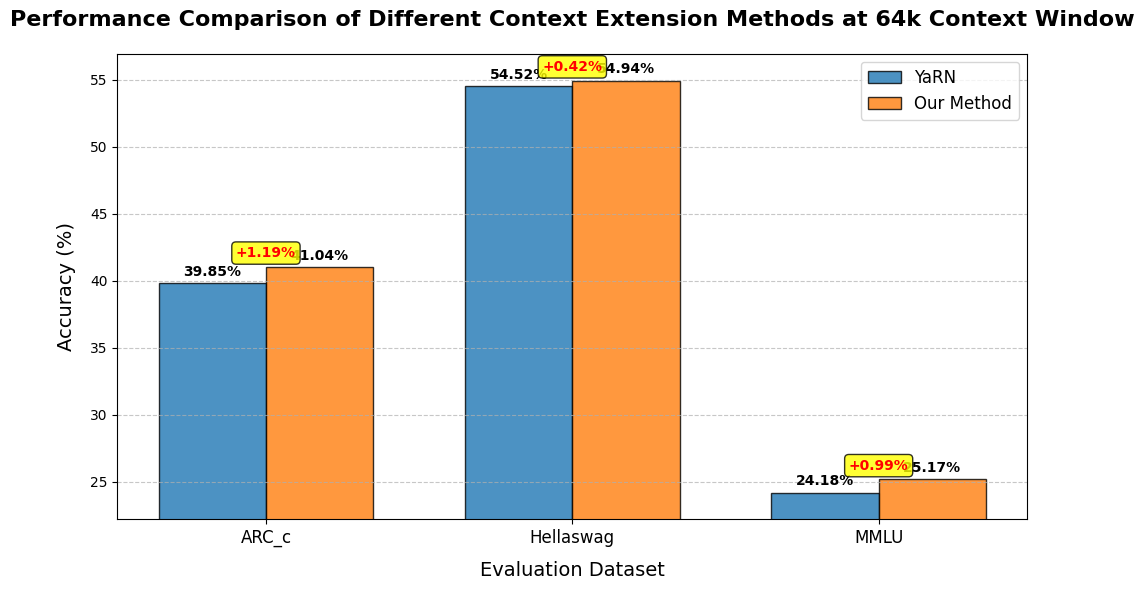

Recreate this plot in Python.
import matplotlib.pyplot as plt
import numpy as np

# Set Chinese font for matplotlib
plt.rcParams["font.sans-serif"] = ["SimHei", "Arial Unicode MS", "DejaVu Sans"]
plt.rcParams["axes.unicode_minus"] = False

# Prepare data
methods = ["YaRN", "Our Method"]
datasets = ["ARC_c", "Hellaswag", "MMLU"]
yarn_values = [39.85, 54.52, 24.18]
my_method_values = [41.04, 54.94, 25.17]

# Set bar chart parameters
x = np.arange(len(datasets))  # Dataset positions
width = 0.35  # Bar width

# Create figure
fig, ax = plt.subplots(figsize=(10, 6))

# Create bar chart
bars1 = ax.bar(
    x - width / 2,
    yarn_values,
    width,
    label="YaRN",
    color="#1f77b4",
    alpha=0.8,
    edgecolor="black",
)
bars2 = ax.bar(
    x + width / 2,
    my_method_values,
    width,
    label="Our Method",
    color="#ff7f0e",
    alpha=0.8,
    edgecolor="black",
)


# Add data labels
def add_labels(bars):
    """Add value labels on top of each bar in the chart.

    Args:
        bars: A collection of bar objects from matplotlib bar chart.
    """
    for bar in bars:
        height = bar.get_height()
        ax.annotate(
            f"{height:.2f}%",
            xy=(bar.get_x() + bar.get_width() / 2, height),
            xytext=(0, 3),  # 3 points vertical offset
            textcoords="offset points",
            ha="center",
            va="bottom",
            fontweight="bold",
        )


add_labels(bars1)
add_labels(bars2)

# Set chart title and labels
ax.set_title(
    "Performance Comparison of Different Context Extension Methods at 64k Context Window",
    fontsize=16,
    fontweight="bold",
    pad=20,
)
ax.set_xlabel("Evaluation Dataset", fontsize=14, labelpad=10)
ax.set_ylabel("Accuracy (%)", fontsize=14, labelpad=10)
ax.set_xticks(x)
ax.set_xticklabels(datasets, fontsize=12)
ax.legend(fontsize=12, loc="upper right")

# Set y-axis range for clearer difference display
min_val = min(min(yarn_values), min(my_method_values)) - 2
max_val = max(max(yarn_values), max(my_method_values)) + 2
ax.set_ylim(min_val, max_val)

# Add grid lines
ax.grid(axis="y", linestyle="--", alpha=0.7)

# Add performance difference annotations
for i in range(len(datasets)):
    diff = my_method_values[i] - yarn_values[i]
    if diff > 0:
        ax.annotate(
            f"+{diff:.2f}%",
            xy=(x[i], max(yarn_values[i], my_method_values[i]) + 0.5),
            ha="center",
            va="bottom",
            bbox=dict(boxstyle="round,pad=0.3", fc="yellow", ec="black", alpha=0.8),
            fontweight="bold",
            color="red",
        )

# Optimize layout
plt.tight_layout()

plt.savefig("performance_comparison.png", dpi=300, bbox_inches="tight")

print(
    "Chart generated, showing performance comparison of two methods across three datasets."
)
print("Our method outperforms YaRN on all datasets:")
for i, dataset in enumerate(datasets):
    diff = my_method_values[i] - yarn_values[i]
    print(f"- {dataset}: improvement of {diff:.2f} percentage points")
